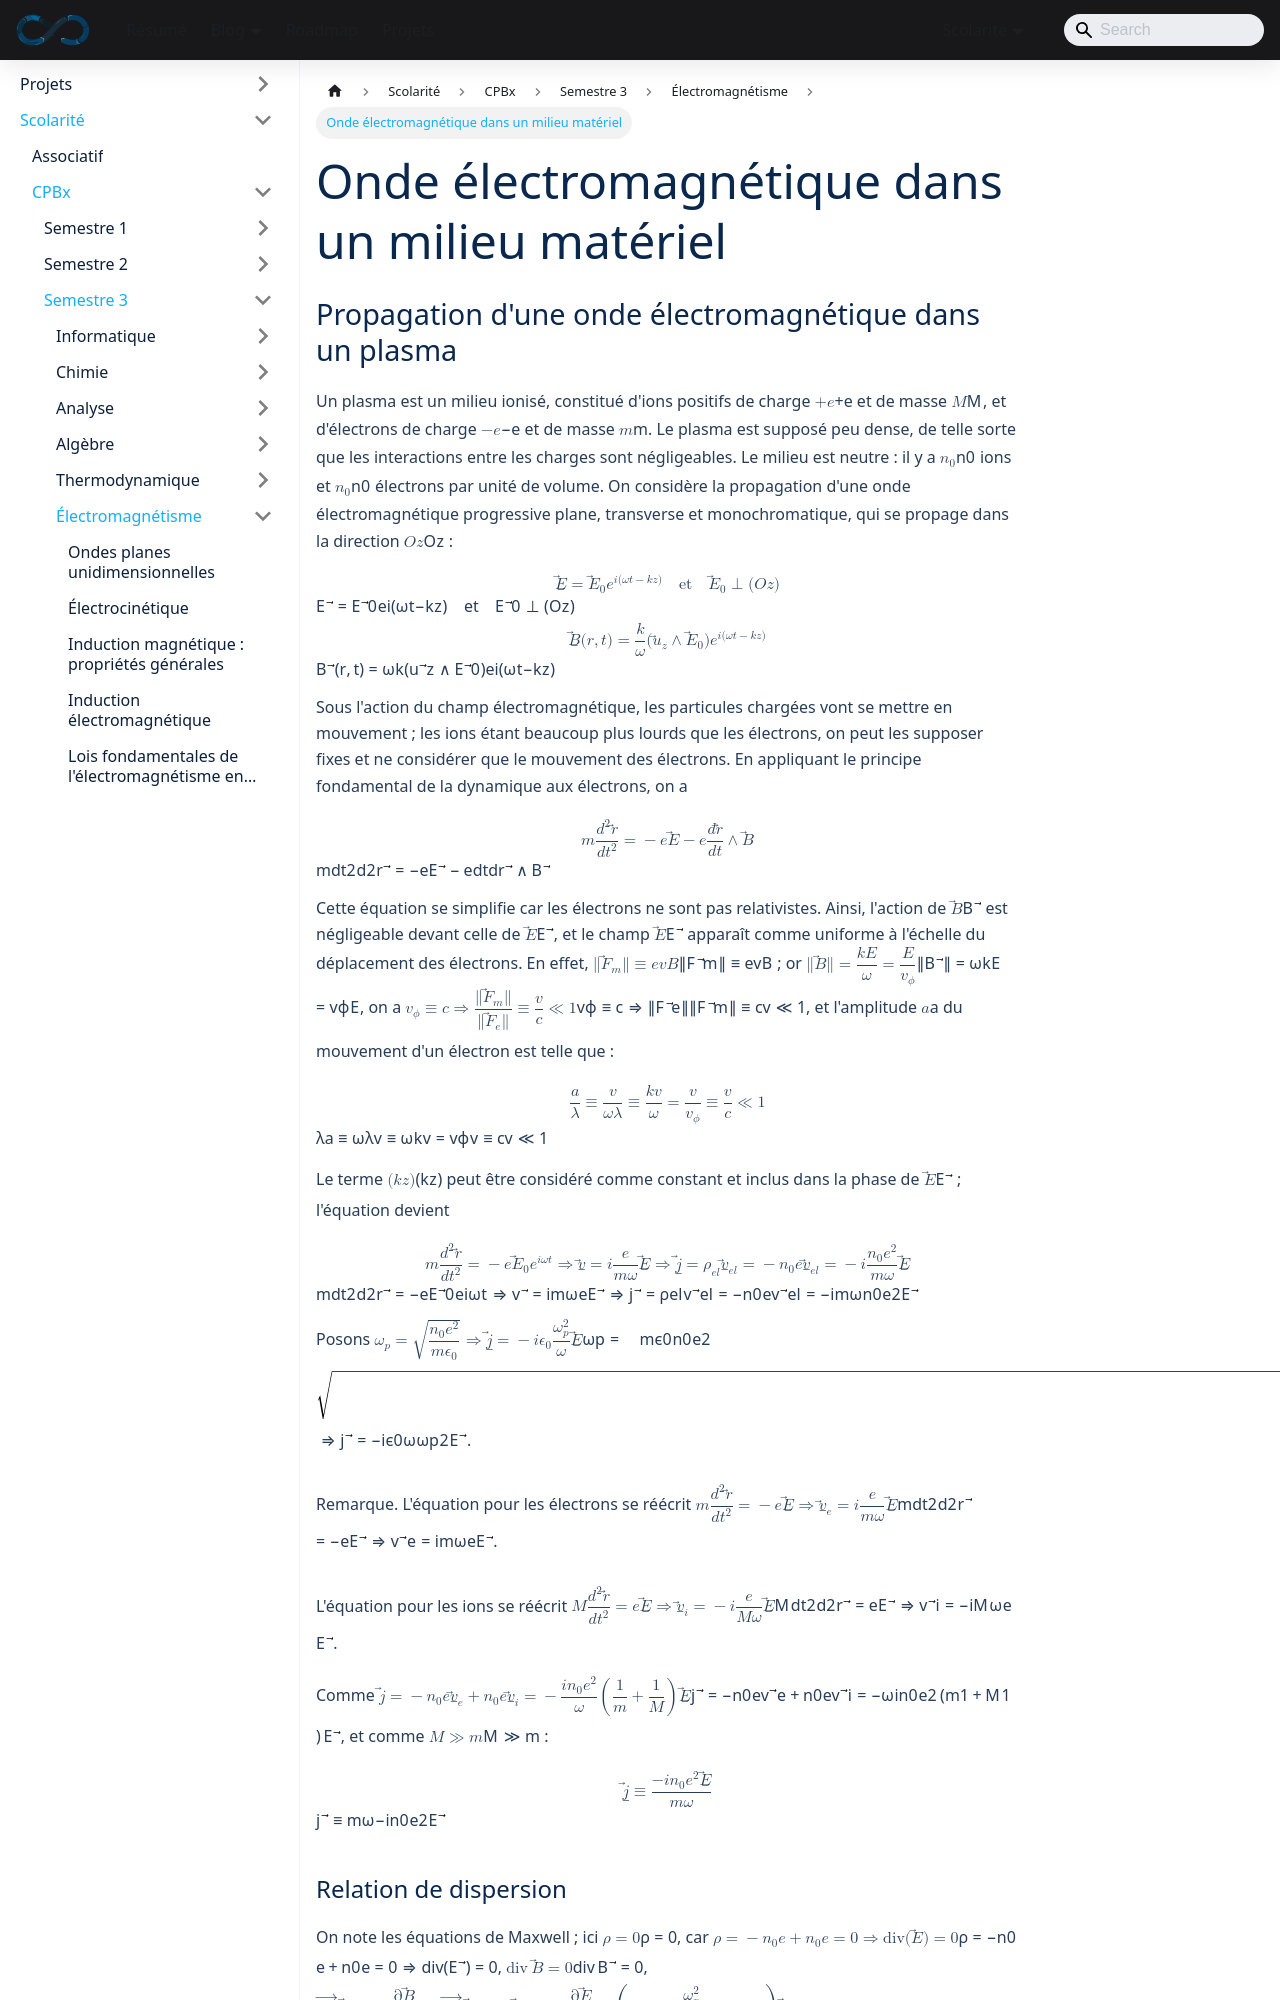

repository: sedelpeuch/sedelpeuch.github.io · page: docs/scolarite/cpbx/s3/electromagnetisme/onde-milieu-materiel/index.html · generator: docusaurus

---
title: "Onde électromagnétique dans un milieu matériel"
description: "Propagation dans un plasma (pulsation plasma, relation de dispersion, indice, vitesses de phase et de groupe, aspect énergétique) et dans un conducteur (modèle de Drude, conductivité complexe, effet de peau)."
sidebar_position: 8
---
